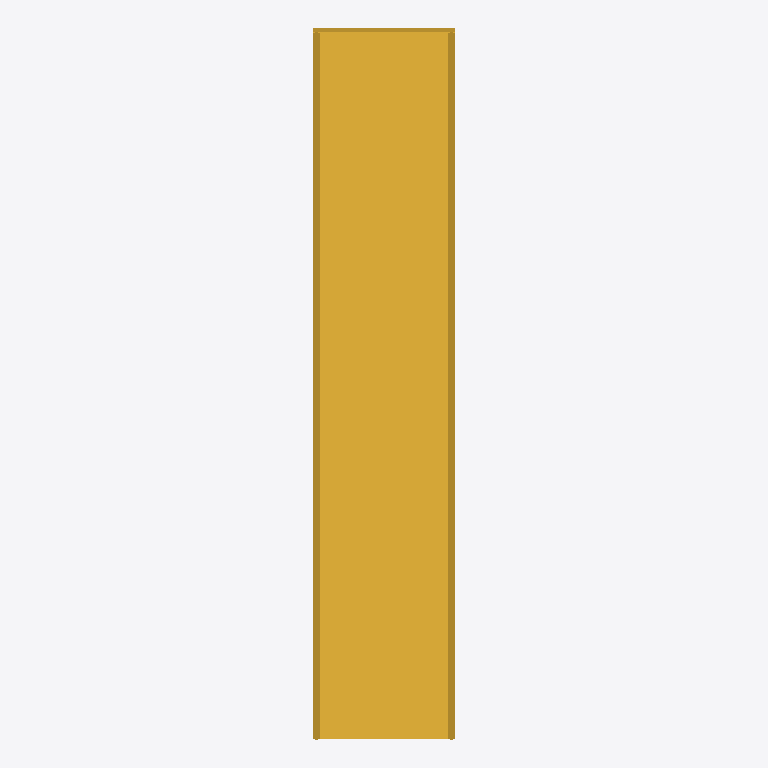
Plan cut of the same IFC building model at storey 'L2' (level 3.60 m, cut at 5.00 m), seen from above with north up, elements coloured by IFC class: 1 stair (yellow). No cut surface shows.
Extent 1.1 m × 5.5 m × 4.5 m (x, y, z). Storeys (2): L1 at 0.00 m; L2 at 3.60 m. Elements (1): 1 IfcStair.

HEADER;
FILE_DESCRIPTION(('ViewDefinition [ReferenceView_V1.2]','RevitIdentifiers [ContentGUID: 1431da7d-2d14-4946-9420-370122fa1fe2, VersionGUID: 37739022-59b3-467d-ad3d-40d206a24a82, NumberOfSaves: 0]','CoordinateReference [CoordinateBase: Shared Coordinates, ProjectSite: Default Site]','ExchangeRequirement [Architecture]'),'2;1');
FILE_NAME('Project1.ifc','2026-04-27T21:18:59-05:00',(''),(''),'ODA SDAI 25.12','Autodesk Revit 26.2.0.20 (ENU) - IFC 26.2.0.20','');
FILE_SCHEMA(('IFC4'));
ENDSEC;
DATA;
#29=IFCPROJECT('0KCTfzBHH9HfGWDm7T1U0I',#18,'Project Number',$,$,'Project Name','Project Status',(#24),#1234);
#44=IFCSITE('0KCTfzBHH9HfGWDm7T1U0G',#18,'Default',$,$,#43,$,$,.ELEMENT.,(42,21,31,401672),(-71,-3,-24,-345703),0.0,$,$);
#34=IFCBUILDING('0KCTfzBHH9HfGWDm7T1U0J',#18,'Building Name',$,$,#32,$,'Building Name',.ELEMENT.,$,$,#33);
#37=IFCBUILDINGSTOREY('2JF4e6axWHqu3u0C1FZlmi',#18,'L1',$,'Level:8mm Head',#36,$,'L1',.ELEMENT.,0.0);
#41=IFCBUILDINGSTOREY('1ZGO8hrFCHqw0v0026FpFv',#18,'L2',$,'Level:8mm Head',#40,$,'L2',.ELEMENT.,3600.0000000000005);
#50=IFCSTAIR('0tSv0YMRD6VQqzGD86koaV',#18,'Assembled Stair:Stair:1663901',$,'Assembled Stair:M_Stair-Metal-Plate Stringer',#49,$,'1663901',.STRAIGHT_RUN_STAIR.);
ENDSEC;
